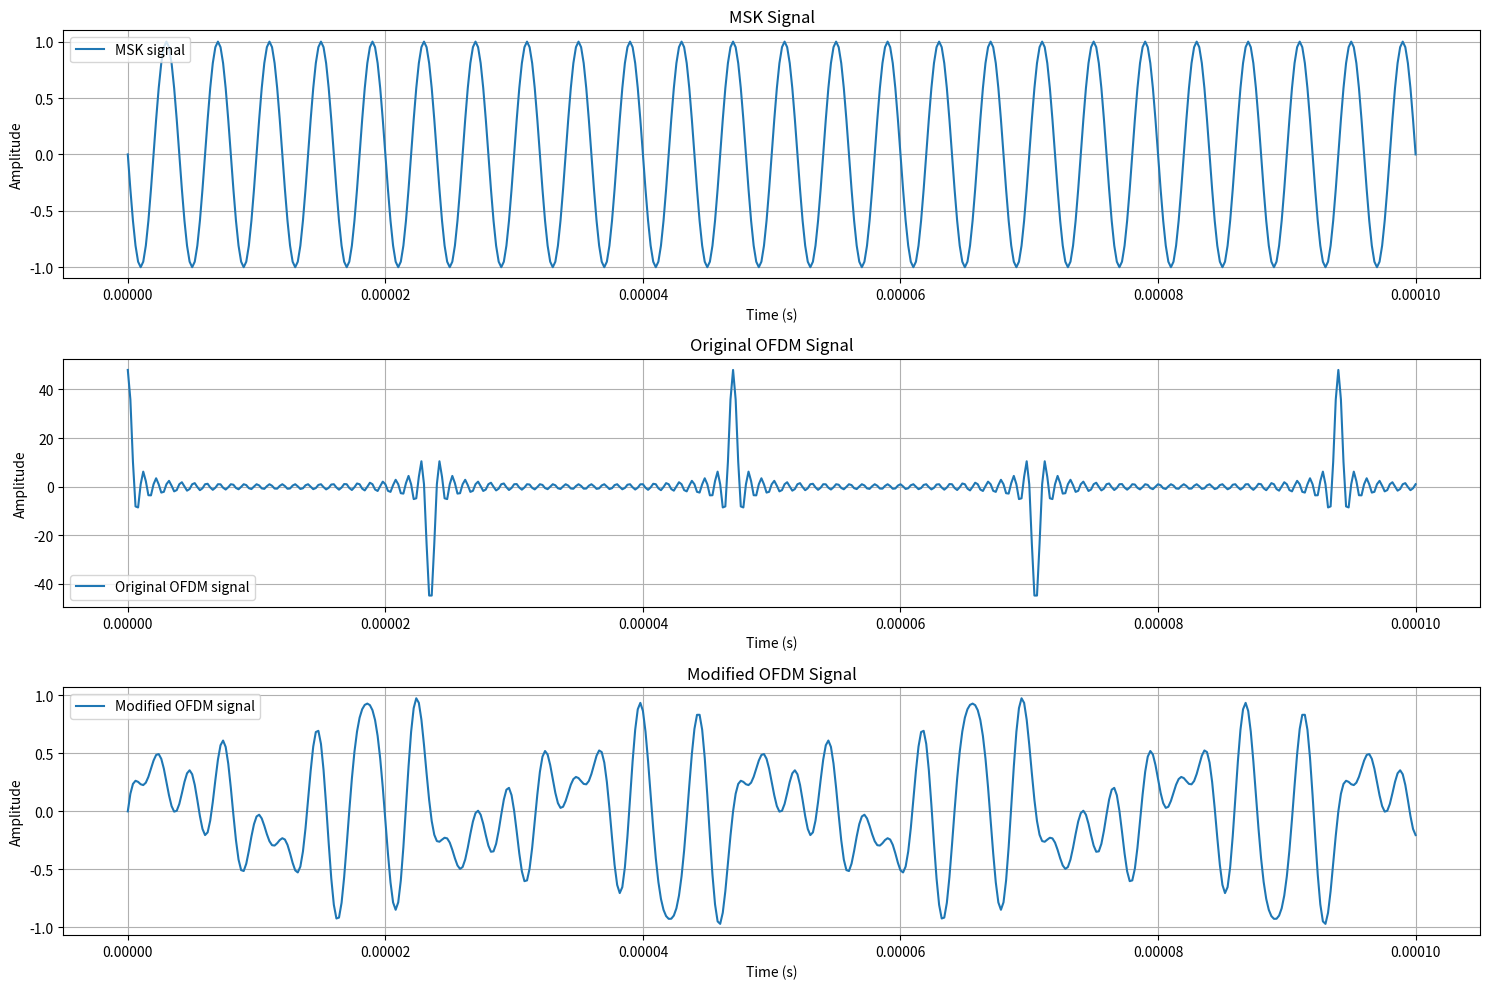

This chart was generated by the following Python code: (Note: this script raises an exception after producing the figure.)
import numpy as np
import matplotlib.pyplot as plt
from scipy.signal import hilbert

# Function to generate an MSK signal given a bit sequence, sample rate, bit rate, and carrier frequency
def generate_msk_signal(bit_sequence, sample_rate, bit_rate, carrier_freq):
    # Generate an array of time samples based on the bit rate and sample rate
    time_samples = np.arange(0, len(bit_sequence) / bit_rate, 1 / sample_rate)
    # Initialize the MSK signal as a complex-valued array of zeros with the same shape as the time samples array
    msk_signal = np.zeros_like(time_samples, dtype=complex)

    # Iterate through the bit sequence and generate the MSK signal
    for idx, bit in enumerate(bit_sequence):
        # Define the start and end times for the current bit
        t_start = idx / bit_rate
        t_end = (idx + 1) / bit_rate
        # Extract the time samples for the current bit
        t_bit = time_samples[(time_samples >= t_start) & (time_samples < t_end)]

        # Calculate the phase and frequency for the current bit
        phase = np.pi * bit + np.pi / 2
        freq = carrier_freq + (-1)**bit * bit_rate / 4
        # Calculate the MSK signal for the current bit and update the overall MSK signal
        msk_signal[(time_samples >= t_start) & (time_samples < t_end)] = np.exp(1j * (2 * np.pi * freq * t_bit + phase))

    return msk_signal, time_samples

# Function to generate QAM constellation points for a given QAM order (m x m)
def qam_constellation_points(m):
    qam_points = np.zeros((m, m), dtype=complex)
    amplitude = np.sqrt(1 / (2 * (m - 1)))
    for i in range(m):
        for j in range(m):
            qam_points[i, j] = amplitude * (2 * i - m + 1) + 1j * amplitude * (2 * j - m + 1)
    return qam_points.ravel()

# Function to calculate the mean squared error between two signals (MSK and OFDM)
def objective_function(msk_signal, ofdm_signal):
    return np.mean(np.abs(msk_signal - ofdm_signal)**2)

# Function to find the best QAM constellation point to minimize the mean squared error between the MSK and OFDM signals
def best_qam_point(msk_signal, time_samples, frequency, qam_points):
    min_error = float('inf')
    best_point = None

    for point in qam_points:
        ofdm_signal = point * np.exp(1j * 2 * np.pi * frequency * time_samples)
        error = objective_function(msk_signal, ofdm_signal)
        if error < min_error:
            min_error = error
            best_point = point

    return best_point

# Define the parameters for the MSK signal
sample_rate = 5000000
bit_rate = 1000000
carrier_freq = 2400000000
msk_bandwidth = 2000000
bit_sequence = np.random.randint(0, 2, 100)

# Generate the MSK signal and time samples
msk_signal, time_samples = generate_msk_signal(bit_sequence, sample_rate, bit_rate, carrier_freq)

# Define the number of subcarriers and their frequencies
num_subcarriers = 48
frequencies = np.linspace(carrier_freq - msk_bandwidth / 2, carrier_freq + msk_bandwidth / 2, num_subcarriers)

# Generate the QAM constellation points for 1024 QAM (32 x 32)
qam_points = qam_constellation_points(32)

# Initialize the array of complex-valued amplitudes and phase shifts for each subcarrier
amplitudes_and_phase_shifts = np.zeros(num_subcarriers, dtype=complex)

# Iterate through the subcarriers and find the best QAM constellation point for each subcarrier
for k in range(num_subcarriers):
    amplitudes_and_phase_shifts[k] = best_qam_point(msk_signal, time_samples, frequencies[k], qam_points)

print("Optimized amplitudes and phase shifts:", amplitudes_and_phase_shifts)


# Function to generate the OFDM signal given amplitudes and phase shifts, time samples, and frequencies
def generate_ofdm_signal(amplitudes_and_phase_shifts, time_samples, frequencies):
    # Initialize the OFDM signal as a complex-valued array of zeros with the same shape as the time samples array
    ofdm_signal = np.zeros_like(time_samples, dtype=complex)
    # Iterate through the subcarriers and update the OFDM signal based on the amplitudes and phase shifts
    for k in range(len(frequencies)):
        ofdm_signal += amplitudes_and_phase_shifts[k] * np.exp(1j * 2 * np.pi * frequencies[k] * time_samples)
    return ofdm_signal


# Generate the OFDM signal using the optimized amplitudes and phase shifts
ofdm_signal = generate_ofdm_signal(amplitudes_and_phase_shifts, time_samples, frequencies)

# Calculate the mean squared error between the MSK signal and the generated OFDM signal
mse = objective_function(msk_signal, ofdm_signal)

# Compare the mean squared error with a threshold value
threshold = 1e-6
if mse < threshold:
    print("The output values are valid. Mean Squared Error: ", mse)
else:
    print("The output values may not be valid. Mean Squared Error: ", mse)

# Generate the OFDM signal using the optimized amplitudes and phase shifts
ofdm_signal = generate_ofdm_signal(amplitudes_and_phase_shifts, time_samples, frequencies)

# Calculate the mean squared error between the MSK signal and the generated OFDM signal
mse = objective_function(msk_signal, ofdm_signal)

# Compare the mean squared error with a threshold value
threshold = 1e-6
if mse < threshold:
    print("The output values are valid. Mean Squared Error: ", mse)
else:
    print("The output values may not be valid. Mean Squared Error: ", mse)

# Plotting the signals
plt.figure(figsize=(15, 10))

# MSK Signal
plt.subplot(3, 1, 1)
plt.plot(time_samples[:1000], np.real(msk_signal[:1000]), label='MSK signal')
plt.xlabel('Time (s)')
plt.ylabel('Amplitude')
plt.title('MSK Signal')
plt.grid(True)
plt.legend()

# Original OFDM Signal
plt.subplot(3, 1, 2)
ofdm_signal_original = np.zeros_like(time_samples, dtype=complex)
for k in range(len(frequencies)):
    ofdm_signal_original += np.exp(1j * 2 * np.pi * frequencies[k] * time_samples)
plt.plot(time_samples[:1000], np.real(ofdm_signal_original[:1000]), label='Original OFDM signal')
plt.xlabel('Time (s)')
plt.ylabel('Amplitude')
plt.title('Original OFDM Signal')
plt.grid(True)
plt.legend()

# Modified OFDM Signal
plt.subplot(3, 1, 3)
plt.plot(time_samples[:1000], np.real(ofdm_signal[:1000]), label='Modified OFDM signal')
plt.xlabel('Time (s)')
plt.ylabel('Amplitude')
plt.title('Modified OFDM Signal')
plt.grid(True)
plt.legend()

# Display the plots
plt.tight_layout()
plt.show()

def demodulate_msk(signal, sample_rate, bit_rate):
    # Hilbert Transform to get the analytic signal
    analytic_signal = hilbert(signal)

    # Low Pass Filter to remove high frequency noise
    from scipy.signal import butter, lfilter
    nyq_rate = sample_rate / 2.0
    width = 0.1/nyq_rate
    ripple_db = 60.0
    N, beta = signal.kaiserord(ripple_db, width)
    cutoff_hz = bit_rate / 2.0
    taps = signal.firwin(N, cutoff_hz/nyq_rate, window=('kaiser', beta))
    filtered_signal = lfilter(taps, 1.0, np.real(analytic_signal))

    # Differentiate Phase to get the original bits
    phase = np.unwrap(np.angle(filtered_signal))
    differentiated_phase = np.diff(phase)

    # Resample at bit intervals
    resampled_phase = differentiated_phase[::int(sample_rate/bit_rate)]

    # Decode the bits
    decoded_bits = np.array(resampled_phase > 0, dtype=int)

    return decoded_bits

msk_demodulated_bits = demodulate_msk(np.real(msk_signal), sample_rate, bit_rate)
ofdm_demodulated_bits = demodulate_msk(np.real(ofdm_signal), sample_rate, bit_rate)

bit_errors = np.sum(np.abs(msk_demodulated_bits - ofdm_demodulated_bits))
bit_error_rate = bit_errors / len(bit_sequence)

print("Bit Error Rate:", bit_error_rate)